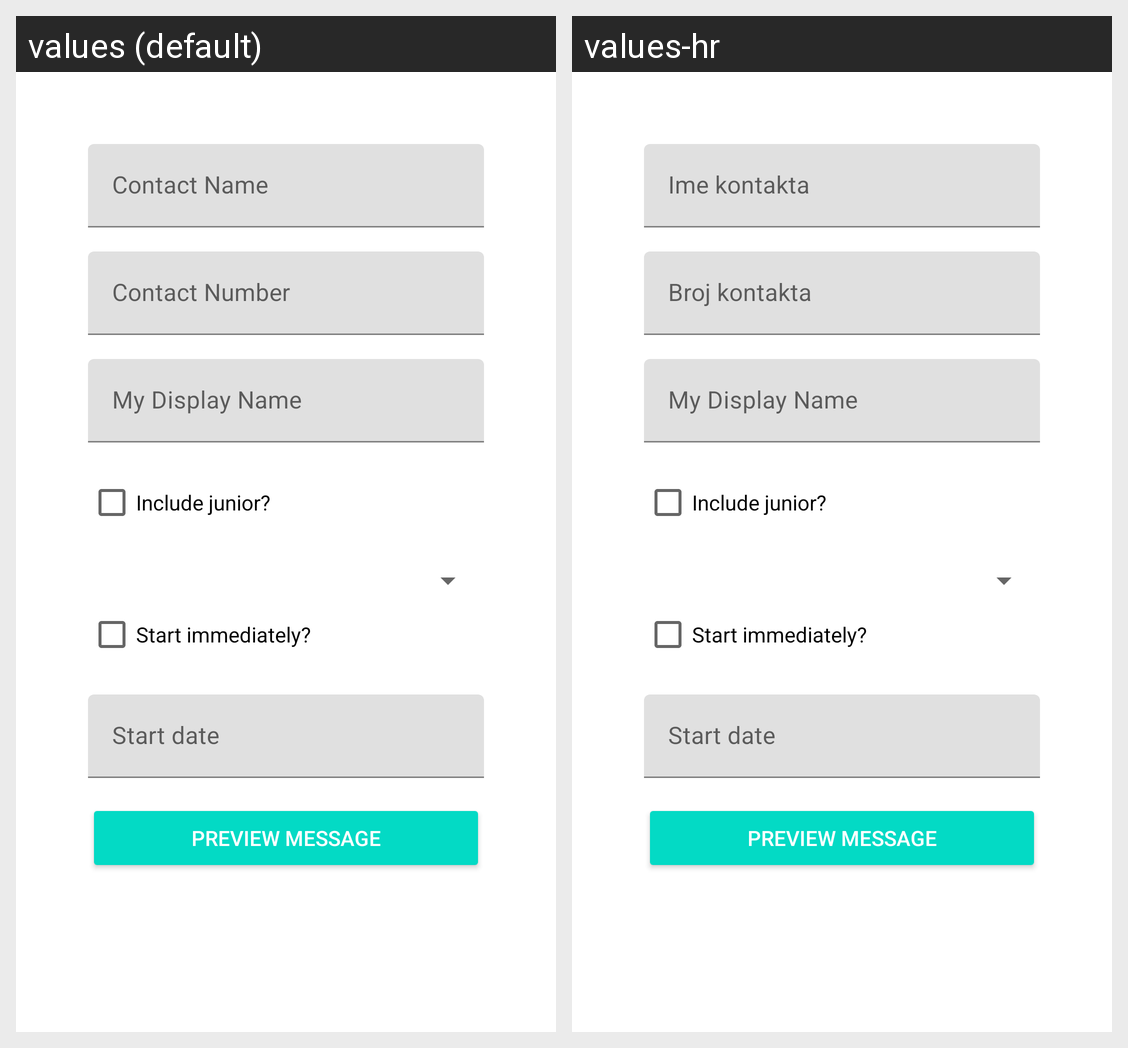

For this localized Android screen grid, give each drawn string resource with its value in every locale shown.
Android screen res/layout/activity_main.xml rendered under 2 locales, left to right: values (default), values-hr. Device: Nexus 5 (rendered at 1080×1920; each locale shown at half size, 540×960, under a caption strip naming it); theme Theme.Shameless.
Strings drawn on this screen, with the default value and each locale's value (text and hints the layout hard-codes, and strings that could not be matched under every locale, appear in the picture but are not listed):

contact_name
  values: Contact Name
  values-hr: Ime kontakta

contact_number
  values: Contact Number
  values-hr: Broj kontakta
